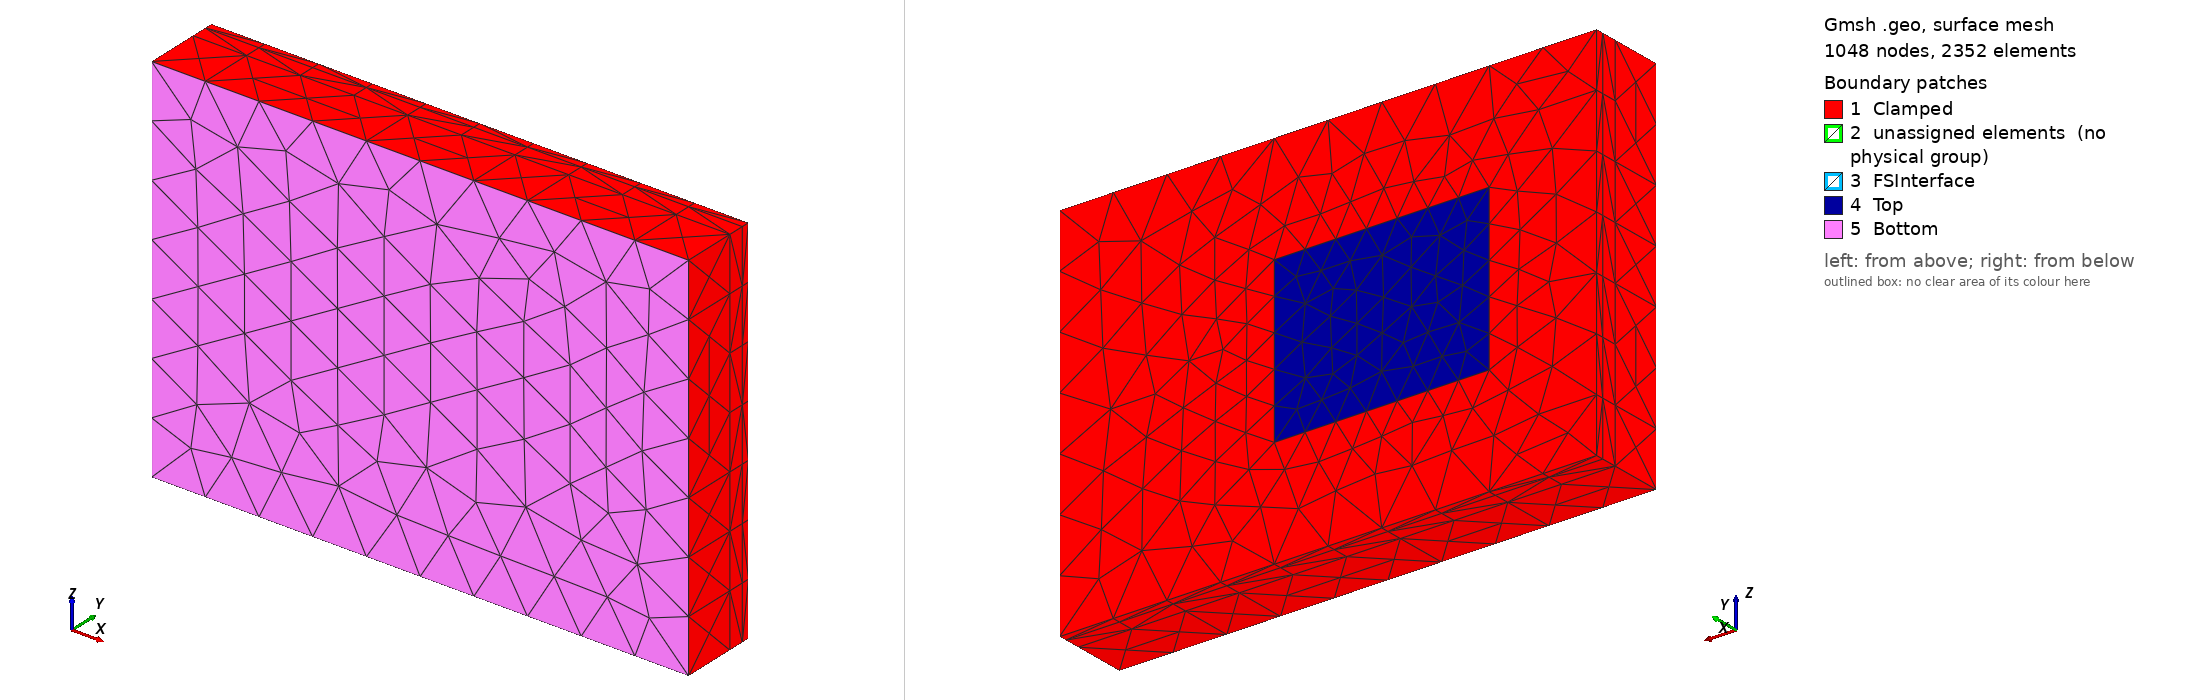

Gmsh geometry script, surface-meshed: 1048 nodes, 2352 surface elements. Boundary patches (legend numbers): 1 Clamped, 2 unassigned elements (no physical group), 3 FSInterface, 4 Top, 5 Bottom. Left view from above one corner, right view from below the opposite corner. Legend entries are the model's physical surfaces; 'unassigned elements' are surfaces in no physical group. The drawing asked Gmsh for element sizes between 1% and 20% of the model's largest extent; the script's own settings can give other sizes.

=== geometryS1_tetra.geo (drawn) ===
L = 40 ;
H = 3 ;
Hs= 1.5 ; 
W = 30;

HB= 10;

LL= 20;
LR= 40;
WR= 20;
WL= 20;

/* #####################################
            ELEMENT SIZE CONTROL
   ##################################### */
hmax_steel              = 10.0;//3.0;
hmax_steel_tool         = 6.0;//1.0;
hmax_steel_FSI          = 4.0;//0.75;

hmax_backingPlate       = 10.0;//3.5;
hmax_backingPlate_FSI   = 5.5;//1.5;


/* #####################################
               STEEL PLATE
   ##################################### */

// Points Steel OUT ==================
Point(1) = {-LL ,  H     , -WL , hmax_steel};
Point(2) = {L+LR,  H     , -WL , hmax_steel};
Point(3) = {L+LR,  H + Hs, -WL , hmax_steel}; 
Point(4) = {-LL ,  H + Hs, -WL , hmax_steel};
Point(5) = {-LL ,  H     , WR+W, hmax_steel};
Point(6) = {L+LR,  H     , WR+W, hmax_steel};
Point(7) = {L+LR,  H + Hs, WR+W, hmax_steel};
Point(8) = {-LL ,  H + Hs, WR+W, hmax_steel};

// Points Steel IN  ==================
Point(9)  = {0 ,   H      , 0, hmax_steel_FSI};
Point(10) = {0 ,   H      , W, hmax_steel_FSI};
Point(11) = {L ,   H      , W, hmax_steel_FSI};
Point(12) = {L ,   H      , 0, hmax_steel_FSI};
Point(13) = {0 ,   H + Hs , 0, hmax_steel_tool};
Point(14) = {0 ,   H + Hs , W, hmax_steel_tool};
Point(15) = {L ,   H + Hs , W, hmax_steel_tool};
Point(16) = {L ,   H + Hs , 0, hmax_steel_tool};

// lines Steel OUT ===================
Line(1) = {1, 2};  Line(2) = {2, 3};
Line(3) = {3, 4};  Line(4) = {4, 1};
Line(5) = {6, 5};  Line(6) = {5, 8};
Line(7) = {8, 7};  Line(8) = {7, 6};
Line(9)  = {6, 2}; Line(10) = {3, 7};
Line(11) = {8, 4}; Line(12) = {1, 5};

// lines Steel IN ====================
Line(13) = {10, 9};  Line(14) = {9, 12};
Line(15) = {12, 11}; Line(16) = {11, 10};
Line(17) = {13, 14}; Line(18) = {14, 15};
Line(19) = {15, 16}; Line(20) = {16, 13};

// Curves ============================
Curve Loop(1) = {-1, -2, -3, -4};
Curve Loop(2) = {-5, -6, -7, -8};
Curve Loop(3) = {8, 10, 2, 9};
Curve Loop(4) = {1, -12, 5, -9};
Curve Loop(5) = {4, 11, 6, 12};
Curve Loop(6) = {7, -11, 3, -10};
Curve Loop(7) = {13, 14, 15, 16};
Curve Loop(8) = {17, 20, 19, 18};

// Surfaces ==========================
Surface(1) = {1};
Surface(2) = {2};
Surface(3) = {3};
Plane Surface(4) = {4,7};
Surface(5) = {5};
Plane Surface(6) = {6,8};
Surface(7) = {7};
Surface(8) = {8};

// volume ===============
Surface Loop(1) = {1, 2, 3, 4, 7, 5, 6, 8};
Volume(1) = {1};

/* #####################################
               BACKING PLATE
   ##################################### */

// Points Steel OUT ==================
Point(1001) = {-LL ,  -HB     , -WL , hmax_backingPlate};
Point(1002) = {L+LR,  -HB     , -WL , hmax_backingPlate};
Point(1003) = {L+LR,  -HB + HB, -WL , hmax_backingPlate}; 
Point(1004) = {-LL ,  -HB + HB, -WL , hmax_backingPlate};
Point(1005) = {-LL ,  -HB     , WR+W, hmax_backingPlate};
Point(1006) = {L+LR,  -HB     , WR+W, hmax_backingPlate};
Point(1007) = {L+LR,  -HB + HB, WR+W, hmax_backingPlate};
Point(1008) = {-LL ,  -HB + HB, WR+W, hmax_backingPlate};


// Points Steel IN  ==================
Point(1013) = {0 ,   -HB + HB , 0, hmax_backingPlate_FSI};
Point(1014) = {0 ,   -HB + HB , W, hmax_backingPlate_FSI};
Point(1015) = {L ,   -HB + HB , W, hmax_backingPlate_FSI};
Point(1016) = {L ,   -HB + HB , 0, hmax_backingPlate_FSI};

// lines Steel OUT ===================
Line(1001) = {1001, 1002};  Line(1002) = {1002, 1003};
Line(1003) = {1003, 1004};  Line(1004) = {1004, 1001};
Line(1005) = {1006, 1005};  Line(1006) = {1005, 1008};
Line(1007) = {1008, 1007};  Line(1008) = {1007, 1006};
Line(1009) = {1006, 1002};  Line(1010) = {1003, 1007};
Line(1011) = {1008, 1004};  Line(1012) = {1001, 1005};

// lines Steel IN ====================
Line(1017) = {1013, 1014}; Line(1018) = {1014, 1015};
Line(1019) = {1015, 1016}; Line(1020) = {1016, 1013};


// Curves ============================
Curve Loop(1001) = {-1001, -1002, -1003, -1004};
Curve Loop(1002) = {-1005, -1006, -1007, -1008};
Curve Loop(1003) = {1008, 1010, 1002, 1009};
Curve Loop(1004) = {1001, -1012, 1005, -1009};
Curve Loop(1005) = {1004, 1011, 1006, 1012};
Curve Loop(1006) = {1007, -1011, 1003, -1010};
Curve Loop(1008) = {1017, 1020, 1019, 1018};


// Surfaces ==========================
Surface(1001) = {1001};
Surface(1002) = {1002};
Surface(1003) = {1003};
Surface(1004) = {1004};
Surface(1005) = {1005};
Plane Surface(1006) = {1006,1008};
Surface(1008) = {1008};

// volume ===============
Surface Loop(2) = {1001, 1002, 1003, 1004, 1005, 1006, 1008};
Volume(2) = {2};   



/* #####################################
             aluminium PLATE
   ##################################### */

Line(2001) = {1, 1004};  
Line(2002) = {2, 1003};  
Line(2003) = {5, 1008};  
Line(2004) = {6, 1007};  
Line(2005) = {9, 1013};  
Line(2006) = {12,1016};
Line(2007) = {10,1014};
Line(2008) = {11,1015};  

Curve Loop(2001) = {-12, -2003, -1011, 2001};
Curve Loop(2002) = {5 , 2003, 1007, -2004};
Curve Loop(2003) = {-9, 2004, -1010,-2002};
Curve Loop(2004) = {1 , 2002, 1003, -2001};
Curve Loop(2005) = {-13,2007,-1017, -2005};
Curve Loop(2006) = {-16,2008,-1018, -2007};
Curve Loop(2007) = {-15,2006,-1019, -2008};
Curve Loop(2008) = {-14,2005,-1020, -2006};

Surface(2001) = {2001};
Surface(2002) = {2002};
Surface(2003) = {2003};
Surface(2004) = {2004};
Surface(2005) = {2005};
Surface(2006) = {2006};
Surface(2007) = {2007};
Surface(2008) = {2008};

// inverted surfaces
Curve Loop(3004) = {-1, 12, -5, 9};
Curve Loop(3007) = {-13, -14, -15, -16};
Plane Surface(3004) = {3004,3007};

Curve Loop(3006) = {-1007, 1011, -1003, 1010};
Curve Loop(3008) = {-1017, -1020, -1019, -1018};
Plane Surface(3006) = {3006,3008};

Surface Loop(3) = {3004,2001,2002,2003,2004,2005,2006,2007,2008,3006};

Volume(3) = {3};

Mesh.SubdivisionAlgorithm = 2;


/* #####################################
             FINAL GROUPS
   ##################################### */

// all plates
Physical Surface("Top") = {8};
Physical Surface("Clamped") = {1,2,3,5,6,2001,2002,2003,2004,1001,1002,1003,1005};
Physical Surface("FSInterface") = {7,1008,2005,2006,2007,2008};
Physical Surface("Bottom") = {1004};
Physical Volume("Solid") = {1,2,3};
